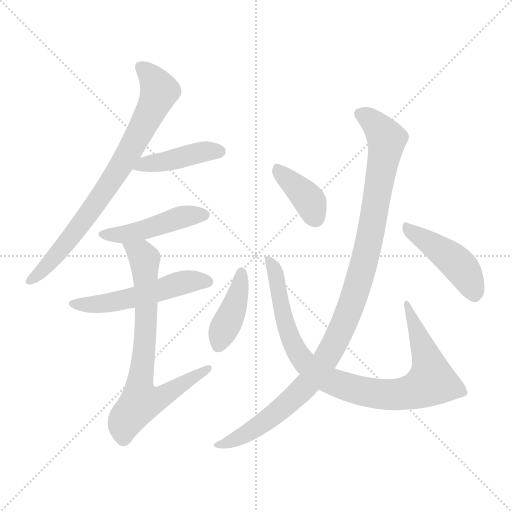
t = 0.00 s
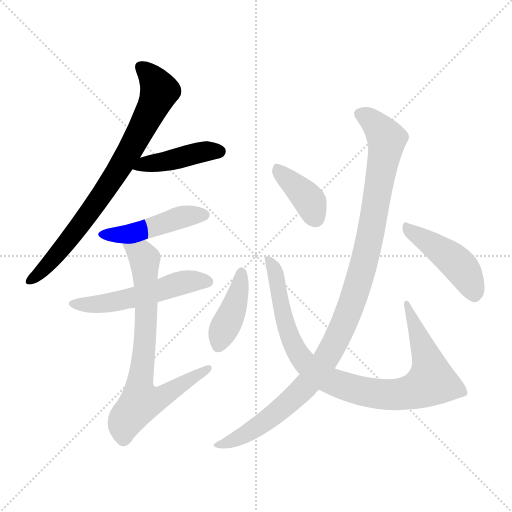
t = 1.60 s
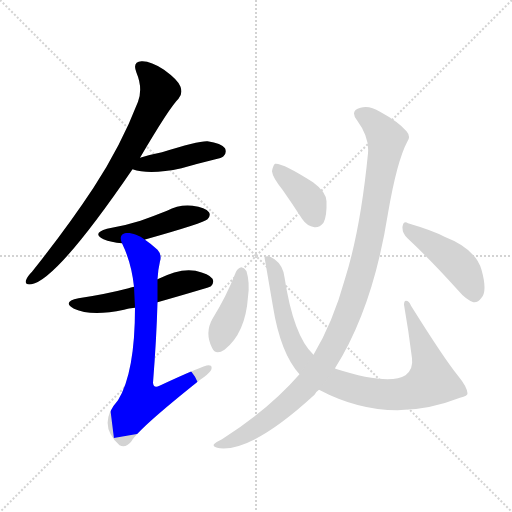
t = 3.21 s
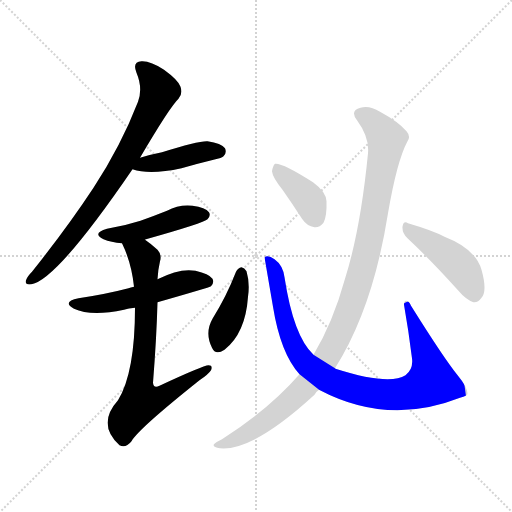
t = 4.81 s
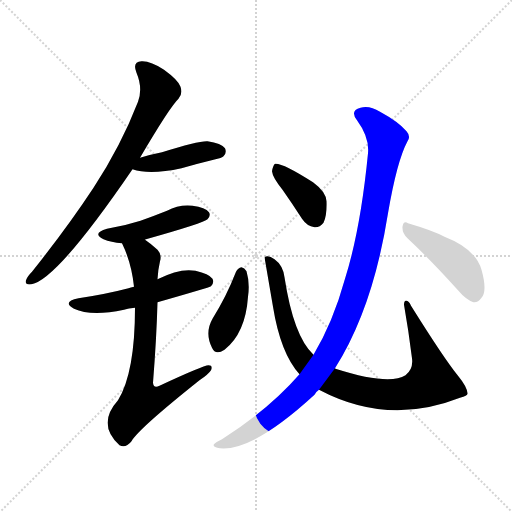
t = 6.41 s
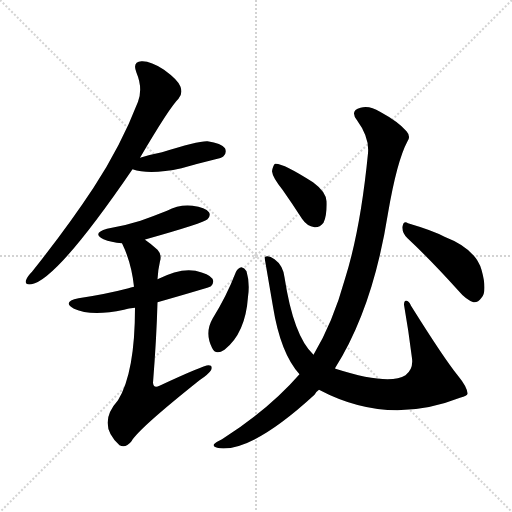
t = 8.02 s

The animated SVG that drew these frames (rendered in a browser with its animation timeline set to each time). Animation: 10 CSS @keyframes rules; one cycle of 8.02 s.

<svg version="1.1" viewBox="0 0 1024 1024" xmlns="http://www.w3.org/2000/svg">
  <g stroke="lightgray" stroke-dasharray="1,1" stroke-width="1" transform="scale(4, 4)">
    <line x1="0" y1="0" x2="256" y2="256"></line>
    <line x1="256" y1="0" x2="0" y2="256"></line>
    <line x1="128" y1="0" x2="128" y2="256"></line>
    <line x1="0" y1="128" x2="256" y2="128"></line>
  </g>
<g transform="scale(1, -1) translate(0, -900)">
   <style type="text/css">
    @keyframes keyframes0 {
      from {
       stroke: blue;
       stroke-dashoffset: 777;
       stroke-width: 128;
       }
       72% {
       animation-timing-function: step-end;
       stroke: blue;
       stroke-dashoffset: 0;
       stroke-width: 128;
       }
       to {
       stroke: black;
       stroke-width: 1024;
       }
       }
       #make-me-a-hanzi-animation-0 {
         animation: keyframes0 0.882324s both;
         animation-delay: 0.000000s;
         animation-timing-function: linear;
       }
    @keyframes keyframes1 {
      from {
       stroke: blue;
       stroke-dashoffset: 426;
       stroke-width: 128;
       }
       58% {
       animation-timing-function: step-end;
       stroke: blue;
       stroke-dashoffset: 0;
       stroke-width: 128;
       }
       to {
       stroke: black;
       stroke-width: 1024;
       }
       }
       #make-me-a-hanzi-animation-1 {
         animation: keyframes1 0.596680s both;
         animation-delay: 0.882324s;
         animation-timing-function: linear;
       }
    @keyframes keyframes2 {
      from {
       stroke: blue;
       stroke-dashoffset: 461;
       stroke-width: 128;
       }
       60% {
       animation-timing-function: step-end;
       stroke: blue;
       stroke-dashoffset: 0;
       stroke-width: 128;
       }
       to {
       stroke: black;
       stroke-width: 1024;
       }
       }
       #make-me-a-hanzi-animation-2 {
         animation: keyframes2 0.625163s both;
         animation-delay: 1.479004s;
         animation-timing-function: linear;
       }
    @keyframes keyframes3 {
      from {
       stroke: blue;
       stroke-dashoffset: 529;
       stroke-width: 128;
       }
       63% {
       animation-timing-function: step-end;
       stroke: blue;
       stroke-dashoffset: 0;
       stroke-width: 128;
       }
       to {
       stroke: black;
       stroke-width: 1024;
       }
       }
       #make-me-a-hanzi-animation-3 {
         animation: keyframes3 0.680501s both;
         animation-delay: 2.104167s;
         animation-timing-function: linear;
       }
    @keyframes keyframes4 {
      from {
       stroke: blue;
       stroke-dashoffset: 737;
       stroke-width: 128;
       }
       71% {
       animation-timing-function: step-end;
       stroke: blue;
       stroke-dashoffset: 0;
       stroke-width: 128;
       }
       to {
       stroke: black;
       stroke-width: 1024;
       }
       }
       #make-me-a-hanzi-animation-4 {
         animation: keyframes4 0.849772s both;
         animation-delay: 2.784668s;
         animation-timing-function: linear;
       }
    @keyframes keyframes5 {
      from {
       stroke: blue;
       stroke-dashoffset: 408;
       stroke-width: 128;
       }
       57% {
       animation-timing-function: step-end;
       stroke: blue;
       stroke-dashoffset: 0;
       stroke-width: 128;
       }
       to {
       stroke: black;
       stroke-width: 1024;
       }
       }
       #make-me-a-hanzi-animation-5 {
         animation: keyframes5 0.582031s both;
         animation-delay: 3.634440s;
         animation-timing-function: linear;
       }
    @keyframes keyframes6 {
      from {
       stroke: blue;
       stroke-dashoffset: 914;
       stroke-width: 128;
       }
       75% {
       animation-timing-function: step-end;
       stroke: blue;
       stroke-dashoffset: 0;
       stroke-width: 128;
       }
       to {
       stroke: black;
       stroke-width: 1024;
       }
       }
       #make-me-a-hanzi-animation-6 {
         animation: keyframes6 0.993815s both;
         animation-delay: 4.216471s;
         animation-timing-function: linear;
       }
    @keyframes keyframes7 {
      from {
       stroke: blue;
       stroke-dashoffset: 385;
       stroke-width: 128;
       }
       56% {
       animation-timing-function: step-end;
       stroke: blue;
       stroke-dashoffset: 0;
       stroke-width: 128;
       }
       to {
       stroke: black;
       stroke-width: 1024;
       }
       }
       #make-me-a-hanzi-animation-7 {
         animation: keyframes7 0.563314s both;
         animation-delay: 5.210286s;
         animation-timing-function: linear;
       }
    @keyframes keyframes8 {
      from {
       stroke: blue;
       stroke-dashoffset: 1070;
       stroke-width: 128;
       }
       78% {
       animation-timing-function: step-end;
       stroke: blue;
       stroke-dashoffset: 0;
       stroke-width: 128;
       }
       to {
       stroke: black;
       stroke-width: 1024;
       }
       }
       #make-me-a-hanzi-animation-8 {
         animation: keyframes8 1.120768s both;
         animation-delay: 5.773600s;
         animation-timing-function: linear;
       }
    @keyframes keyframes9 {
      from {
       stroke: blue;
       stroke-dashoffset: 448;
       stroke-width: 128;
       }
       59% {
       animation-timing-function: step-end;
       stroke: blue;
       stroke-dashoffset: 0;
       stroke-width: 128;
       }
       to {
       stroke: black;
       stroke-width: 1024;
       }
       }
       #make-me-a-hanzi-animation-9 {
         animation: keyframes9 0.614583s both;
         animation-delay: 6.894368s;
         animation-timing-function: linear;
       }
</style>
<path d="M 280.0 584.5 Q 340.0 686.5 357.0 702.5 Q 366.0 712.5 361.0 726.5 Q 357.0 739.5 328.0 760.5 Q 301.0 778.5 283.0 777.5 Q 264.0 776.5 273.0 754.5 Q 286.0 723.5 276.0 696.5 Q 242.0 608.5 187.0 524.5 Q 135.0 445.5 64.0 356.5 Q 54.0 346.5 52.0 339.5 Q 49.0 329.5 63.0 331.5 Q 114.0 340.5 265.0 561.5 L 280.0 584.5 Z" fill="lightgray"></path> 
<path d="M 265.0 561.5 Q 299.0 549.5 363.0 563.5 Q 394.0 572.5 427.0 580.5 Q 445.0 584.5 447.0 587.5 Q 454.0 594.5 450.0 603.5 Q 443.0 613.5 415.0 617.5 Q 397.0 618.5 324.0 595.5 Q 303.0 591.5 280.0 584.5 C 251.0 575.5 236.0 570.5 265.0 561.5 Z" fill="lightgray"></path> 
<path d="M 290.0 420.5 Q 290.0 421.5 292.0 421.5 Q 409.0 454.5 415.0 461.5 Q 422.0 468.5 418.0 475.5 Q 411.0 485.5 385.0 488.5 Q 358.0 491.5 334.0 478.5 Q 309.0 468.5 281.0 458.5 Q 250.0 448.5 214.0 442.5 Q 183.0 433.5 207.0 421.5 Q 222.0 415.5 244.0 413.5 C 264.0 411.5 264.0 411.5 290.0 420.5 Z" fill="lightgray"></path> 
<path d="M 315.0 295.5 Q 420.0 325.5 422.0 327.5 Q 429.0 334.5 425.0 342.5 Q 418.0 352.5 391.0 358.5 Q 360.0 364.5 315.0 341.5 L 268.0 326.5 Q 261.0 325.5 257.0 323.5 Q 211.0 311.5 157.0 303.5 Q 123.0 296.5 148.0 282.5 Q 182.0 266.5 248.0 280.5 Q 257.0 283.5 270.0 284.5 L 315.0 295.5 Z" fill="lightgray"></path> 
<path d="M 270.0 284.5 Q 270.0 154.5 236.0 99.5 Q 193.0 51.5 239.0 9.5 Q 251.0 2.5 263.0 17.5 Q 276.0 41.5 399.0 139.5 Q 417.0 151.5 422.0 159.5 Q 426.0 169.5 417.0 169.5 Q 407.0 169.5 319.0 128.5 Q 307.0 122.5 306.0 134.5 Q 313.0 222.5 315.0 295.5 L 315.0 341.5 Q 316.0 360.5 320.0 377.5 Q 324.0 390.5 315.0 400.5 Q 302.0 412.5 290.0 420.5 C 266.0 438.5 232.0 440.5 244.0 413.5 Q 263.0 374.5 268.0 326.5 L 270.0 284.5 Z" fill="lightgray"></path> 
<path d="M 472.0 356.5 Q 453.0 307.5 425.0 262.5 Q 409.0 234.5 424.0 204.5 Q 431.0 188.5 449.0 200.5 Q 491.0 233.5 496.0 306.5 Q 500.0 334.5 493.0 357.5 Q 489.0 364.5 483.0 365.5 Q 476.0 364.5 472.0 356.5 Z" fill="lightgray"></path> 
<path d="M 638.0 120.5 Q 776.0 47.5 920.0 104.5 Q 936.0 108.5 935.0 113.5 Q 934.0 126.5 916.0 148.5 Q 889.0 181.5 822.0 288.5 Q 818.0 298.5 812.0 298.5 Q 808.0 298.5 808.0 290.5 Q 817.0 239.5 824.0 183.5 Q 827.0 161.5 811.0 149.5 Q 778.0 128.5 671.0 162.5 L 670.0 163.5 L 627.0 190.5 Q 587.0 227.5 569.0 345.5 Q 566.0 369.5 549.0 381.5 Q 536.0 391.5 529.0 385.5 L 546.0 286.5 Q 561.0 193.5 599.0 151.5 L 638.0 120.5 Z" fill="lightgray"></path> 
<path d="M 565.0 520.5 Q 584.0 493.5 604.0 462.5 Q 614.0 447.5 629.0 445.5 Q 639.0 444.5 647.0 454.5 Q 654.0 467.5 653.0 497.5 Q 652.0 516.5 626.0 535.5 Q 565.0 574.5 550.0 572.5 Q 546.0 569.5 544.0 557.5 Q 545.0 545.5 565.0 520.5 Z" fill="lightgray"></path> 
<path d="M 599.0 151.5 Q 538.0 81.5 444.0 21.5 Q 431.0 15.5 428.0 11.5 Q 424.0 5.5 440.0 3.5 Q 506.0 -2.5 629.0 110.5 Q 632.0 116.5 638.0 120.5 L 670.0 163.5 Q 746.0 283.5 776.0 473.5 Q 794.0 578.5 815.0 617.5 Q 822.0 627.5 813.0 637.5 Q 797.0 656.5 760.0 676.5 Q 739.0 689.5 721.0 684.5 Q 699.0 678.5 714.0 659.5 Q 739.0 625.5 736.0 593.5 Q 721.0 440.5 690.0 342.5 Q 666.0 255.5 627.0 190.5 L 599.0 151.5 Z" fill="lightgray"></path> 
<path d="M 815.0 423.5 Q 861.0 380.5 916.0 319.5 Q 932.0 300.5 947.0 295.5 Q 956.0 294.5 963.0 304.5 Q 975.0 317.5 963.0 360.5 Q 951.0 402.5 889.0 426.5 Q 867.0 438.5 816.0 453.5 Q 807.0 459.5 805.0 446.5 Q 804.0 433.5 815.0 423.5 Z" fill="lightgray"></path> 
      <clipPath id="make-me-a-hanzi-clip-0">
      <path d="M 280.0 584.5 Q 340.0 686.5 357.0 702.5 Q 366.0 712.5 361.0 726.5 Q 357.0 739.5 328.0 760.5 Q 301.0 778.5 283.0 777.5 Q 264.0 776.5 273.0 754.5 Q 286.0 723.5 276.0 696.5 Q 242.0 608.5 187.0 524.5 Q 135.0 445.5 64.0 356.5 Q 54.0 346.5 52.0 339.5 Q 49.0 329.5 63.0 331.5 Q 114.0 340.5 265.0 561.5 L 280.0 584.5 Z" fill="lightgray"></path>
      </clipPath>
      <path clip-path="url(#make-me-a-hanzi-clip-0)" d="M 282.0 764.5 L 307.0 740.5 L 318.0 715.5 L 277.0 628.5 L 240.0 562.5 L 163.0 451.5 L 89.0 363.5 L 61.0 339.5 " fill="none" id="make-me-a-hanzi-animation-0" stroke-dasharray="649 1298" stroke-linecap="round"></path>

      <clipPath id="make-me-a-hanzi-clip-1">
      <path d="M 265.0 561.5 Q 299.0 549.5 363.0 563.5 Q 394.0 572.5 427.0 580.5 Q 445.0 584.5 447.0 587.5 Q 454.0 594.5 450.0 603.5 Q 443.0 613.5 415.0 617.5 Q 397.0 618.5 324.0 595.5 Q 303.0 591.5 280.0 584.5 C 251.0 575.5 236.0 570.5 265.0 561.5 Z" fill="lightgray"></path>
      </clipPath>
      <path clip-path="url(#make-me-a-hanzi-clip-1)" d="M 272.0 565.5 L 394.0 594.5 L 439.0 597.5 " fill="none" id="make-me-a-hanzi-animation-1" stroke-dasharray="298 596" stroke-linecap="round"></path>

      <clipPath id="make-me-a-hanzi-clip-2">
      <path d="M 290.0 420.5 Q 290.0 421.5 292.0 421.5 Q 409.0 454.5 415.0 461.5 Q 422.0 468.5 418.0 475.5 Q 411.0 485.5 385.0 488.5 Q 358.0 491.5 334.0 478.5 Q 309.0 468.5 281.0 458.5 Q 250.0 448.5 214.0 442.5 Q 183.0 433.5 207.0 421.5 Q 222.0 415.5 244.0 413.5 C 264.0 411.5 264.0 411.5 290.0 420.5 Z" fill="lightgray"></path>
      </clipPath>
      <path clip-path="url(#make-me-a-hanzi-clip-2)" d="M 208.0 432.5 L 249.0 431.5 L 368.0 467.5 L 408.0 470.5 " fill="none" id="make-me-a-hanzi-animation-2" stroke-dasharray="333 666" stroke-linecap="round"></path>

      <clipPath id="make-me-a-hanzi-clip-3">
      <path d="M 315.0 295.5 Q 420.0 325.5 422.0 327.5 Q 429.0 334.5 425.0 342.5 Q 418.0 352.5 391.0 358.5 Q 360.0 364.5 315.0 341.5 L 268.0 326.5 Q 261.0 325.5 257.0 323.5 Q 211.0 311.5 157.0 303.5 Q 123.0 296.5 148.0 282.5 Q 182.0 266.5 248.0 280.5 Q 257.0 283.5 270.0 284.5 L 315.0 295.5 Z" fill="lightgray"></path>
      </clipPath>
      <path clip-path="url(#make-me-a-hanzi-clip-3)" d="M 150.0 294.5 L 219.0 294.5 L 324.0 318.5 L 361.0 334.5 L 417.0 336.5 " fill="none" id="make-me-a-hanzi-animation-3" stroke-dasharray="401 802" stroke-linecap="round"></path>

      <clipPath id="make-me-a-hanzi-clip-4">
      <path d="M 270.0 284.5 Q 270.0 154.5 236.0 99.5 Q 193.0 51.5 239.0 9.5 Q 251.0 2.5 263.0 17.5 Q 276.0 41.5 399.0 139.5 Q 417.0 151.5 422.0 159.5 Q 426.0 169.5 417.0 169.5 Q 407.0 169.5 319.0 128.5 Q 307.0 122.5 306.0 134.5 Q 313.0 222.5 315.0 295.5 L 315.0 341.5 Q 316.0 360.5 320.0 377.5 Q 324.0 390.5 315.0 400.5 Q 302.0 412.5 290.0 420.5 C 266.0 438.5 232.0 440.5 244.0 413.5 Q 263.0 374.5 268.0 326.5 L 270.0 284.5 Z" fill="lightgray"></path>
      </clipPath>
      <path clip-path="url(#make-me-a-hanzi-clip-4)" d="M 252.0 409.5 L 283.0 391.5 L 290.0 377.5 L 293.0 289.5 L 279.0 130.5 L 283.0 98.5 L 323.0 105.5 L 416.0 162.5 " fill="none" id="make-me-a-hanzi-animation-4" stroke-dasharray="609 1218" stroke-linecap="round"></path>

      <clipPath id="make-me-a-hanzi-clip-5">
      <path d="M 472.0 356.5 Q 453.0 307.5 425.0 262.5 Q 409.0 234.5 424.0 204.5 Q 431.0 188.5 449.0 200.5 Q 491.0 233.5 496.0 306.5 Q 500.0 334.5 493.0 357.5 Q 489.0 364.5 483.0 365.5 Q 476.0 364.5 472.0 356.5 Z" fill="lightgray"></path>
      </clipPath>
      <path clip-path="url(#make-me-a-hanzi-clip-5)" d="M 483.0 354.5 L 472.0 298.5 L 438.0 209.5 " fill="none" id="make-me-a-hanzi-animation-5" stroke-dasharray="280 560" stroke-linecap="round"></path>

      <clipPath id="make-me-a-hanzi-clip-6">
      <path d="M 638.0 120.5 Q 776.0 47.5 920.0 104.5 Q 936.0 108.5 935.0 113.5 Q 934.0 126.5 916.0 148.5 Q 889.0 181.5 822.0 288.5 Q 818.0 298.5 812.0 298.5 Q 808.0 298.5 808.0 290.5 Q 817.0 239.5 824.0 183.5 Q 827.0 161.5 811.0 149.5 Q 778.0 128.5 671.0 162.5 L 670.0 163.5 L 627.0 190.5 Q 587.0 227.5 569.0 345.5 Q 566.0 369.5 549.0 381.5 Q 536.0 391.5 529.0 385.5 L 546.0 286.5 Q 561.0 193.5 599.0 151.5 L 638.0 120.5 Z" fill="lightgray"></path>
      </clipPath>
      <path clip-path="url(#make-me-a-hanzi-clip-6)" d="M 535.0 379.5 L 550.0 359.5 L 567.0 263.5 L 600.0 186.5 L 613.0 170.5 L 657.0 139.5 L 701.0 123.5 L 744.0 113.5 L 800.0 111.5 L 828.0 117.5 L 863.0 139.5 L 859.0 168.5 L 815.0 291.5 " fill="none" id="make-me-a-hanzi-animation-6" stroke-dasharray="786 1572" stroke-linecap="round"></path>

      <clipPath id="make-me-a-hanzi-clip-7">
      <path d="M 565.0 520.5 Q 584.0 493.5 604.0 462.5 Q 614.0 447.5 629.0 445.5 Q 639.0 444.5 647.0 454.5 Q 654.0 467.5 653.0 497.5 Q 652.0 516.5 626.0 535.5 Q 565.0 574.5 550.0 572.5 Q 546.0 569.5 544.0 557.5 Q 545.0 545.5 565.0 520.5 Z" fill="lightgray"></path>
      </clipPath>
      <path clip-path="url(#make-me-a-hanzi-clip-7)" d="M 553.0 566.5 L 613.0 506.5 L 630.0 465.5 " fill="none" id="make-me-a-hanzi-animation-7" stroke-dasharray="257 514" stroke-linecap="round"></path>

      <clipPath id="make-me-a-hanzi-clip-8">
      <path d="M 599.0 151.5 Q 538.0 81.5 444.0 21.5 Q 431.0 15.5 428.0 11.5 Q 424.0 5.5 440.0 3.5 Q 506.0 -2.5 629.0 110.5 Q 632.0 116.5 638.0 120.5 L 670.0 163.5 Q 746.0 283.5 776.0 473.5 Q 794.0 578.5 815.0 617.5 Q 822.0 627.5 813.0 637.5 Q 797.0 656.5 760.0 676.5 Q 739.0 689.5 721.0 684.5 Q 699.0 678.5 714.0 659.5 Q 739.0 625.5 736.0 593.5 Q 721.0 440.5 690.0 342.5 Q 666.0 255.5 627.0 190.5 L 599.0 151.5 Z" fill="lightgray"></path>
      </clipPath>
      <path clip-path="url(#make-me-a-hanzi-clip-8)" d="M 721.0 671.5 L 743.0 659.5 L 770.0 627.5 L 772.0 605.5 L 735.0 401.5 L 689.0 254.5 L 652.0 182.5 L 589.0 104.5 L 494.0 32.5 L 435.0 8.5 " fill="none" id="make-me-a-hanzi-animation-8" stroke-dasharray="942 1884" stroke-linecap="round"></path>

      <clipPath id="make-me-a-hanzi-clip-9">
      <path d="M 815.0 423.5 Q 861.0 380.5 916.0 319.5 Q 932.0 300.5 947.0 295.5 Q 956.0 294.5 963.0 304.5 Q 975.0 317.5 963.0 360.5 Q 951.0 402.5 889.0 426.5 Q 867.0 438.5 816.0 453.5 Q 807.0 459.5 805.0 446.5 Q 804.0 433.5 815.0 423.5 Z" fill="lightgray"></path>
      </clipPath>
      <path clip-path="url(#make-me-a-hanzi-clip-9)" d="M 816.0 441.5 L 908.0 379.5 L 930.0 354.5 L 948.0 310.5 " fill="none" id="make-me-a-hanzi-animation-9" stroke-dasharray="320 640" stroke-linecap="round"></path>

</g>
</svg>
